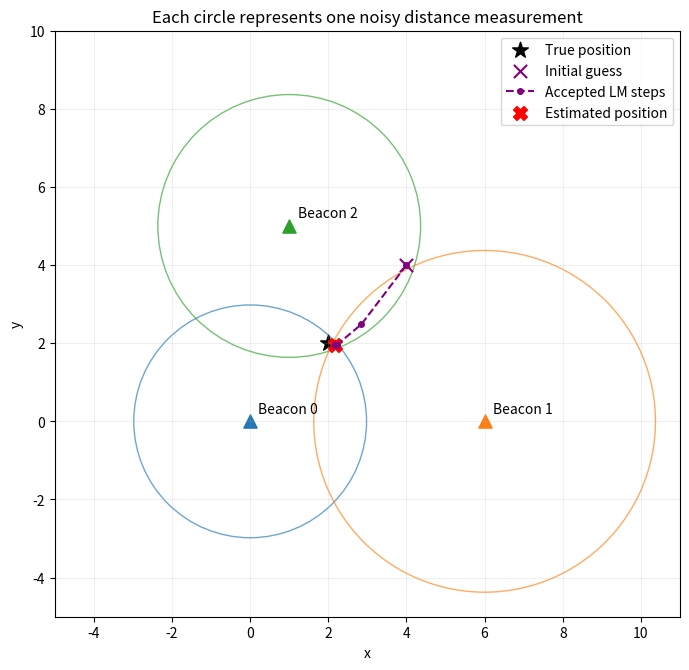

Python code for this plot:
import matplotlib.pyplot as plt
import numpy as np


BEACONS = np.array([[0.0, 0.0], [6.0, 0.0], [1.0, 5.0]])
TRUE_POSITION = np.array([2.0, 2.0])
INITIAL_GUESS = np.array([4.0, 4.0])

# Fixed measurement errors
NOISE = np.array([0.15, -0.10, 0.20])
EXACT_DISTANCES = np.linalg.norm(TRUE_POSITION - BEACONS, axis=1)
MEASURED_DISTANCES = EXACT_DISTANCES + NOISE
LAMBDA = 0.1


def residuals(position, beacons, measured_distances):
    """Return predicted distance minus measured distance for each beacon."""
    predicted_distances = []
    for i in range(len(beacons)):
      dx = position[0] - beacons[i][0]
      dy = position[1] - beacons[i][1]
      predicted_distances.append(np.sqrt(dx**2 + dy**2))
    return np.array(predicted_distances) - measured_distances
    
    
def jacobian(position, beacons):
  """Jacobian denotes how changing our position slightly affects our residual"""
  # residual is predicted distance - measured distance
  # using chain rule,
  # ∂ri / ∂x = 1/2(predicted_distance)  * 2(px - bix) = (px - bix) / predicted_distance
  # predicted distance in this case is np.sqrt(dx**2 + dy**2)
  # jacobian is going to be one [∂ri/∂x  ∂ri/∂y] row per beacon
  J = np.zeros((len(beacons), 2))
  for i in range(len(beacons)):
    dx = position[0] - beacons[i][0]
    dy = position[1] - beacons[i][1]
    predicted_distance = np.sqrt(dx**2 + dy**2)
    
    if predicted_distance == 0:
      raise ValueError("Jacobian is undefined at beacon position")

    dridx = dx / predicted_distance
    dridy = dy / predicted_distance
    J[i] = [dridx, dridy]

  return J

def lm_step(position, beacons, measured_distances, damping):
    r = residuals(position, beacons, measured_distances)
    J = jacobian(position, beacons)

    # A = JᵀJ + damping * I
    A = J.T@J + damping * np.identity(2)
    # b = -Jᵀr
    b = -J.T@r
    # Solve A @ delta = b and return delta
    delta = np.linalg.solve(A, b)
    return delta

def lm_opt(position, beacons, measured_distances, damping):
  # 1. current cost
  r_before = residuals(position, beacons, measured_distances)
  cost_before = 0.5 * (r_before @ r_before)
  # 2. propose delta with lm step
  delta = lm_step(position, beacons, measured_distances, damping)
  # 3. calc cost at position + delta
  trial_position = position + delta
  r_after = residuals(trial_position, beacons, measured_distances)
  cost_after = 0.5 * (r_after @ r_after)
  
  # 4. accept or reject proposal (accept -> move and damping /= 2, deny -> don't move and damping *= 2)
  accepted = cost_after < cost_before
  if accepted:
    return trial_position, damping/2, accepted
  else:
    return position, damping*2, accepted

def plot_problem(path):
    fig, ax = plt.subplots(figsize=(7, 7))
    for i, (beacon, distance) in enumerate(zip(BEACONS, MEASURED_DISTANCES)):
        color = f"C{i}"
        ax.scatter(*beacon, color=color, marker="^", s=90)
        ax.annotate(f"Beacon {i}", beacon, xytext=(6, 6), textcoords="offset points")
        ax.add_patch(plt.Circle(beacon, distance, fill=False, color=color, alpha=0.65))
    ax.scatter(*TRUE_POSITION, color="black", marker="*", s=140, label="True position")
    ax.scatter(*INITIAL_GUESS, color="purple", marker="x", s=90, label="Initial guess")
    path = np.array(path)
    ax.plot(path[:, 0], path[:, 1], "o--", color="purple", markersize=4,
            label="Accepted LM steps")
    ax.scatter(*path[-1], color="red", marker="X", s=100, label="Estimated position")
    ax.set(xlim=(-5, 11), ylim=(-5, 10), xlabel="x", ylabel="y",
           title="Each circle represents one noisy distance measurement")
    ax.set_aspect("equal")
    ax.grid(alpha=0.2)
    ax.legend()
    fig.tight_layout()
    fig.savefig("result.png", dpi=150)
    plt.show()


if __name__ == "__main__":
    position = INITIAL_GUESS.copy()
    damping = LAMBDA
    path = [position.copy()]
    max_iterations = 100
    gradient_tolerance = 1e-8
    stop_reason = "Maximum iterations reached"

    r = residuals(position, BEACONS, MEASURED_DISTANCES)
    print(f"Initial position: {position}, cost: {0.5 * (r @ r):.8f}")
    print("Attempt  Cost          Damping for next attempt  Accepted")

    for iteration in range(max_iterations):
        r = residuals(position, BEACONS, MEASURED_DISTANCES)
        J = jacobian(position, BEACONS)
        if np.linalg.norm(J.T @ r, ord=np.inf) < gradient_tolerance:
            stop_reason = "Converged: cost gradient is small"
            break

        position, damping, accepted = lm_opt(
            position, BEACONS, MEASURED_DISTANCES, damping
        )
        if accepted:
            path.append(position.copy())

        r = residuals(position, BEACONS, MEASURED_DISTANCES)
        print(f"{iteration + 1:7d}  {0.5 * (r @ r):.8f}  {damping:24.3g}  {accepted}")

    print(stop_reason)
    print(f"Estimated position: {position}")
    print(f"True position:      {TRUE_POSITION}")
    print(f"Final cost: {0.5 * (r @ r):.8f}")
    print("Plot saved to result.png")
    plot_problem(path)
